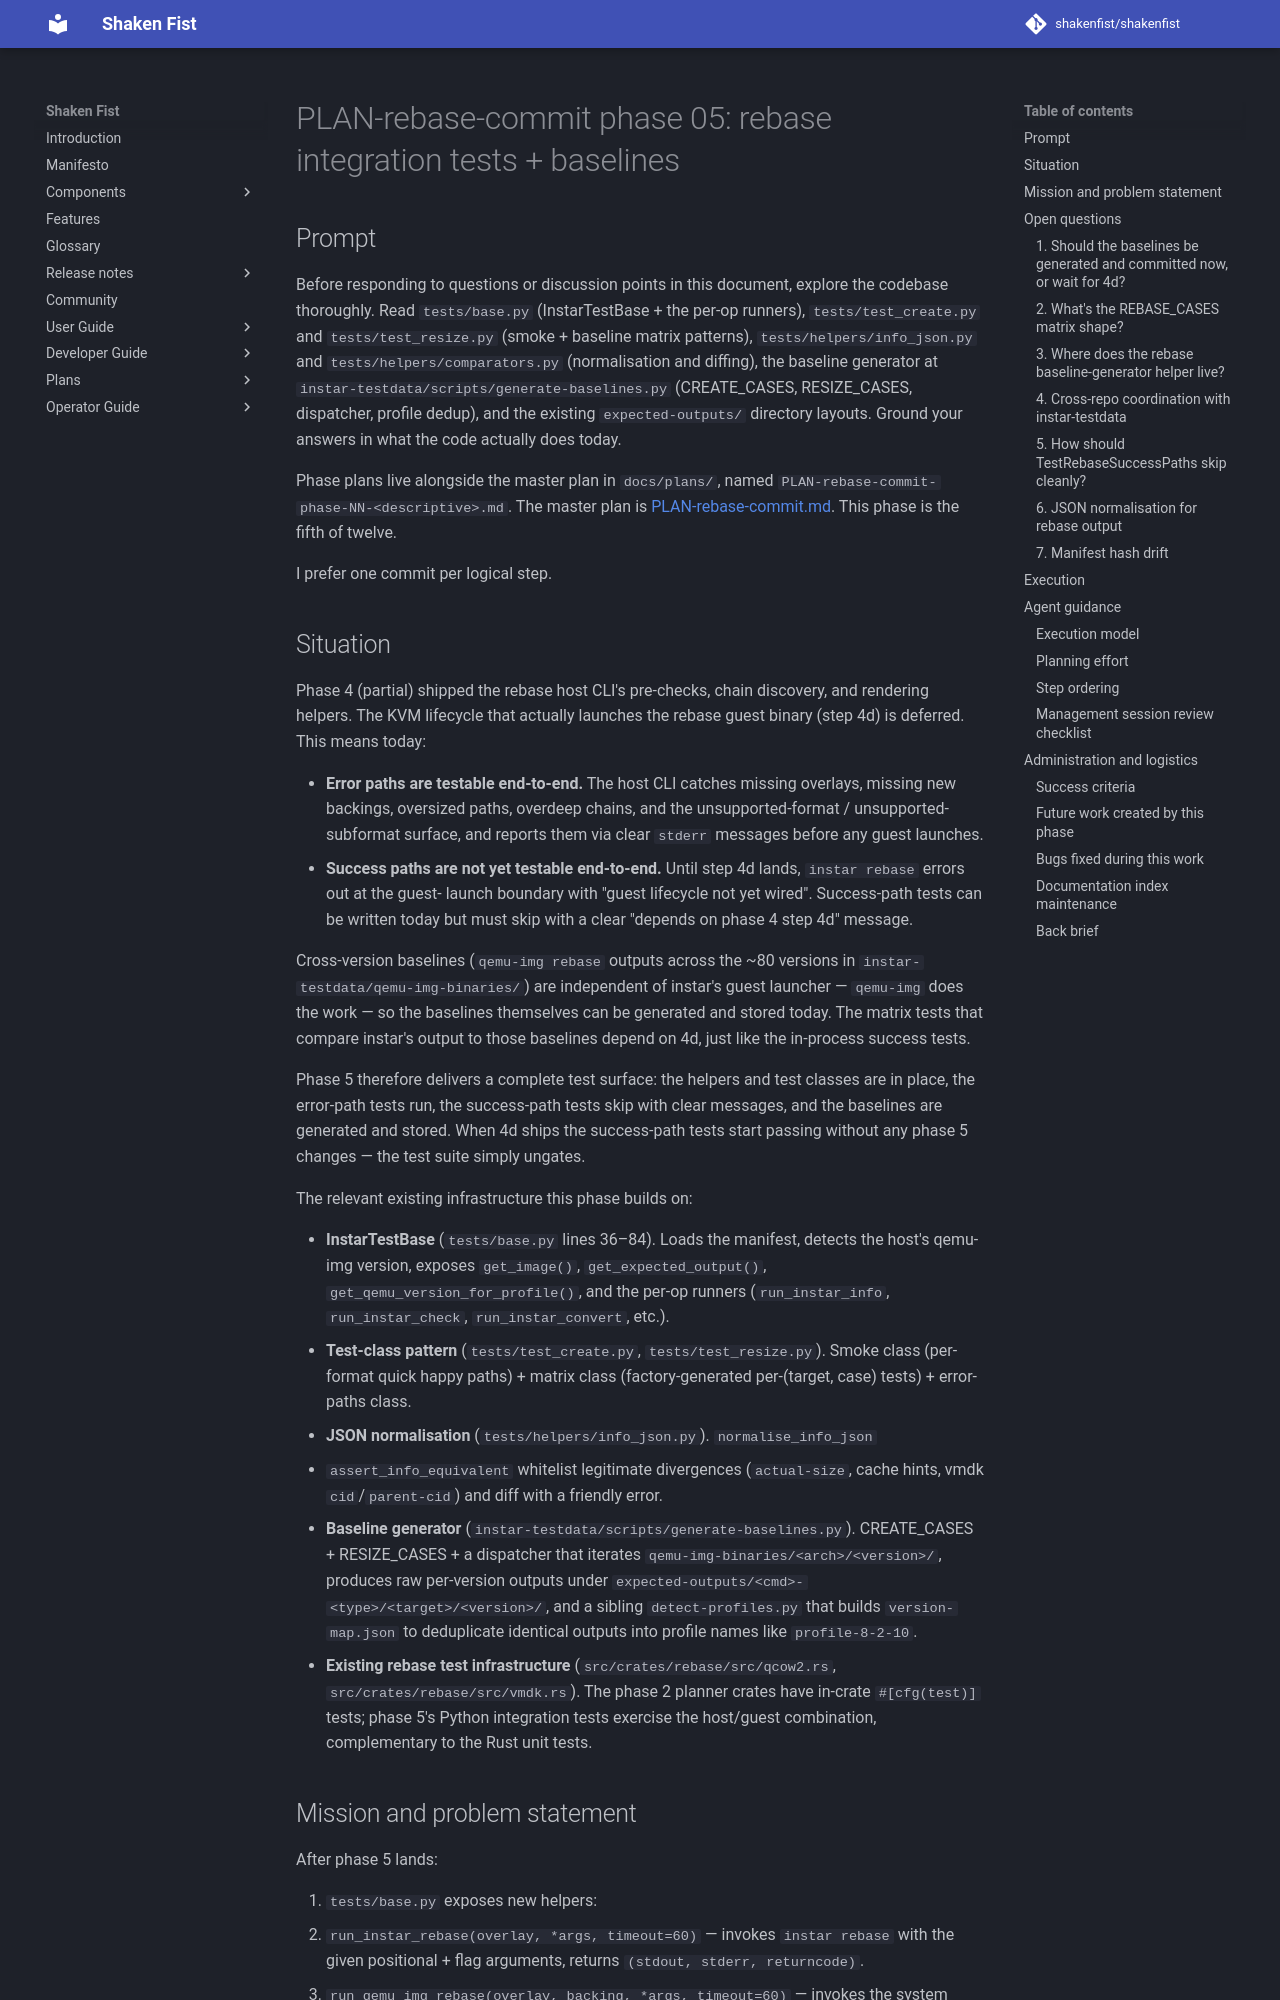

repository: shakenfist/shakenfist · page: components/instar/plans/PLAN-rebase-commit-phase-05-rebase-tests/index.html · generator: mkdocs

# PLAN-rebase-commit phase 05: rebase integration tests + baselines

## Prompt

Before responding to questions or discussion points in this
document, explore the codebase thoroughly. Read
`tests/base.py` (InstarTestBase + the per-op runners),
`tests/test_create.py` and `tests/test_resize.py` (smoke +
baseline matrix patterns), `tests/helpers/info_json.py` and
`tests/helpers/comparators.py` (normalisation and diffing),
the baseline generator at
`instar-testdata/scripts/generate-baselines.py` (CREATE_CASES,
RESIZE_CASES, dispatcher, profile dedup), and the existing
`expected-outputs/` directory layouts. Ground your answers in
what the code actually does today.

Phase plans live alongside the master plan in `docs/plans/`,
named `PLAN-rebase-commit-phase-NN-<descriptive>.md`. The
master plan is [PLAN-rebase-commit.md](/components/instar/plans/PLAN-rebase-commit/).
This phase is the fifth of twelve.

I prefer one commit per logical step.
